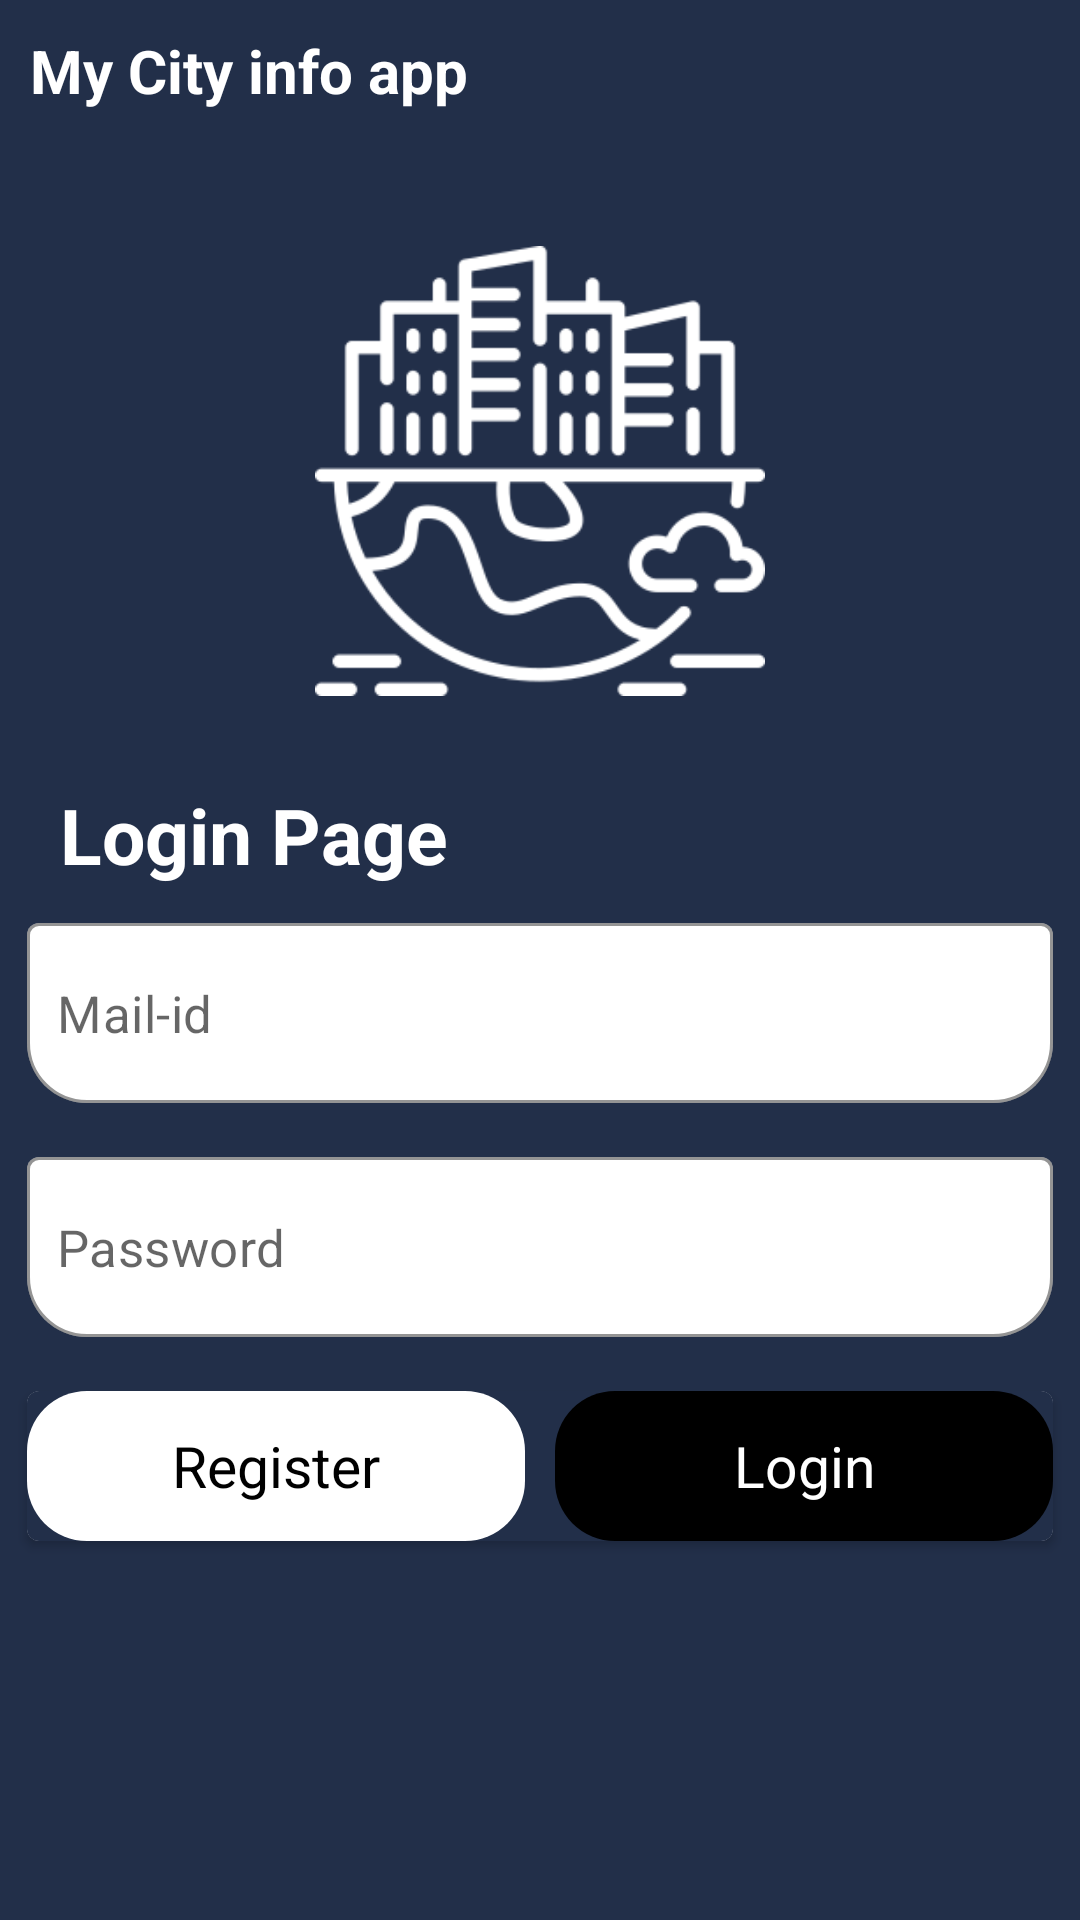

This screen was rendered from an Android layout file. Write that file and the resources it references.
<!-- AndroidManifest.xml: application theme Theme.CityInformation -->
<!-- res/layout/activity_login_page.xml -->
<?xml version="1.0" encoding="utf-8"?>
<LinearLayout
    android:background="@color/back"
    android:orientation="vertical"
    xmlns:android="http://schemas.android.com/apk/res/android"
    xmlns:app="http://schemas.android.com/apk/res-auto"
    xmlns:tools="http://schemas.android.com/tools"
    android:layout_width="match_parent"
    tools:ignore="HardcodedText"
    android:layout_height="match_parent"
    tools:context=".LoginPage">
    <TextView
        android:padding="10sp"
        android:textStyle="bold"
        android:textSize="20sp"
        android:textColor="@color/white"
        android:text="My City info app"
        android:layout_width="wrap_content"
        android:layout_height="wrap_content"
        />
<ImageView
    app:tint="@color/white"
    android:src="@drawable/city"
    android:layout_marginTop="10dp"
    android:padding="25sp"
    android:layout_width="match_parent"
    android:layout_height="200dp"/>
    <TextView
        android:layout_marginTop="10dp"
        android:textColor="@color/white"
        android:text="Login Page"
        android:gravity="start"
        android:paddingStart="20sp"
        android:textSize="17sp"
        android:textStyle="bold"
        android:layout_marginBottom="9dp"
        android:textScaleX="1.5"
        android:scaleY="1.5"
        android:layout_width="match_parent"
        android:layout_height="wrap_content"
        tools:ignore="HardcodedText" />
    <com.google.android.material.textfield.TextInputLayout
        android:layout_width="match_parent"
        android:layout_height="60dp"
        app:boxCornerRadiusBottomStart="20sp"
        app:boxCornerRadiusBottomEnd="20sp"
        style="@style/Widget.MaterialComponents.TextInputLayout.OutlinedBox"
        app:boxBackgroundColor="@color/white"
        app:boxStrokeColor="@color/white"
        app:hintEnabled="false"
        android:layout_margin="9dp">

        <com.google.android.material.textfield.TextInputEditText
            android:layout_width="match_parent"
            android:layout_height="match_parent"
            android:hint="Mail-id"
            android:paddingStart="10dp"
            android:id="@+id/lmail"
            android:textSize="17sp" />
    </com.google.android.material.textfield.TextInputLayout>
    <com.google.android.material.textfield.TextInputLayout
        style="@style/viewpart">
        <com.google.android.material.textfield.TextInputEditText
            android:layout_width="match_parent"
            android:paddingStart="10dp"
            android:hint="Password"
            android:id="@+id/pass"
            android:textSize="17sp"
            android:password="true"
            android:layout_height="match_parent"/>
    </com.google.android.material.textfield.TextInputLayout>
    <androidx.cardview.widget.CardView
        android:layout_margin="9dp"
        app:cardCornerRadius="4dp"
        android:layout_width="match_parent"
        android:layout_height="wrap_content">
<LinearLayout
    android:background="@color/back"
    android:layout_width="match_parent"
    android:layout_height="50dp">
    <TextView
        android:id="@+id/signup"
        android:layout_marginEnd="10sp"
        android:layout_width="0dp"
        android:layout_weight="0.5"
        android:text="Register"
        android:background="@drawable/purvecurve"
        android:backgroundTint="#FFFF"
        android:gravity="center"
        android:textSize="19sp"
        android:layout_height="match_parent"
        tools:ignore="HardcodedText,UnusedAttribute" />

    <TextView
        android:id="@+id/logins"
        android:layout_width="0dp"
        android:layout_weight="0.5"
        android:text="Login"
        android:background="@drawable/purvecurve"
        android:backgroundTint="#000"
        android:textColor="@color/white"
        android:gravity="center"
        android:textSize="19sp"
        android:layout_height="match_parent"
        tools:ignore="HardcodedText,UnusedAttribute" >

    </TextView>

</LinearLayout>
    </androidx.cardview.widget.CardView>

</LinearLayout>
<!-- resources referenced by this layout -->
<resources>
  <color name="back">#222F49</color>
  <color name="white">#FFFFFFFF</color>
  <!-- drawable city: png bitmap (drawable, 9619 bytes) -->
  <!-- drawable purvecurve (drawable) -->
  <?xml version="1.0" encoding="utf-8"?>
  
  <shape
  android:shape="rectangle"
      xmlns:android="http://schemas.android.com/apk/res/android">
  <corners android:radius="20sp"/>
  </shape>
  <style name="viewpart" parent="@style/Widget.MaterialComponents.TextInputLayout.OutlinedBox">
          <item name="android:layout_width">match_parent</item>
          <item name="hintAnimationEnabled">false</item>
          <item name="hintEnabled">false</item>
          <item name="android:layout_height">60dp</item>
          <item name="boxCornerRadiusBottomStart">20sp</item>
          <item name="boxCornerRadiusBottomEnd">20sp</item>
          <item name="boxBackgroundColor">@color/white</item>
          <item name="boxStrokeColor">@color/white</item>
          <item name="android:layout_margin">9dp</item>
      </style>
  <style name="Theme.CityInformation" parent="Theme.MaterialComponents.DayNight.NoActionBar">
          
          <item name="colorPrimary">@color/back</item>
          <item name="colorPrimaryVariant">@color/back</item>
          <item name="colorOnPrimary">@color/white</item>
          
          <item name="colorSecondary">@color/teal_200</item>
          <item name="colorSecondaryVariant">@color/teal_700</item>
          <item name="colorOnSecondary">@color/black</item>
          
          <item name="android:statusBarColor">@color/back</item>
          
          <item name="android:textColor">@color/black</item>
          <item name="android:navigationBarColor">@color/back</item>
      </style>
  <color name="teal_200">#FF03DAC5</color>
  <color name="teal_700">#FF018786</color>
  <color name="black">#FF000000</color>
</resources>
